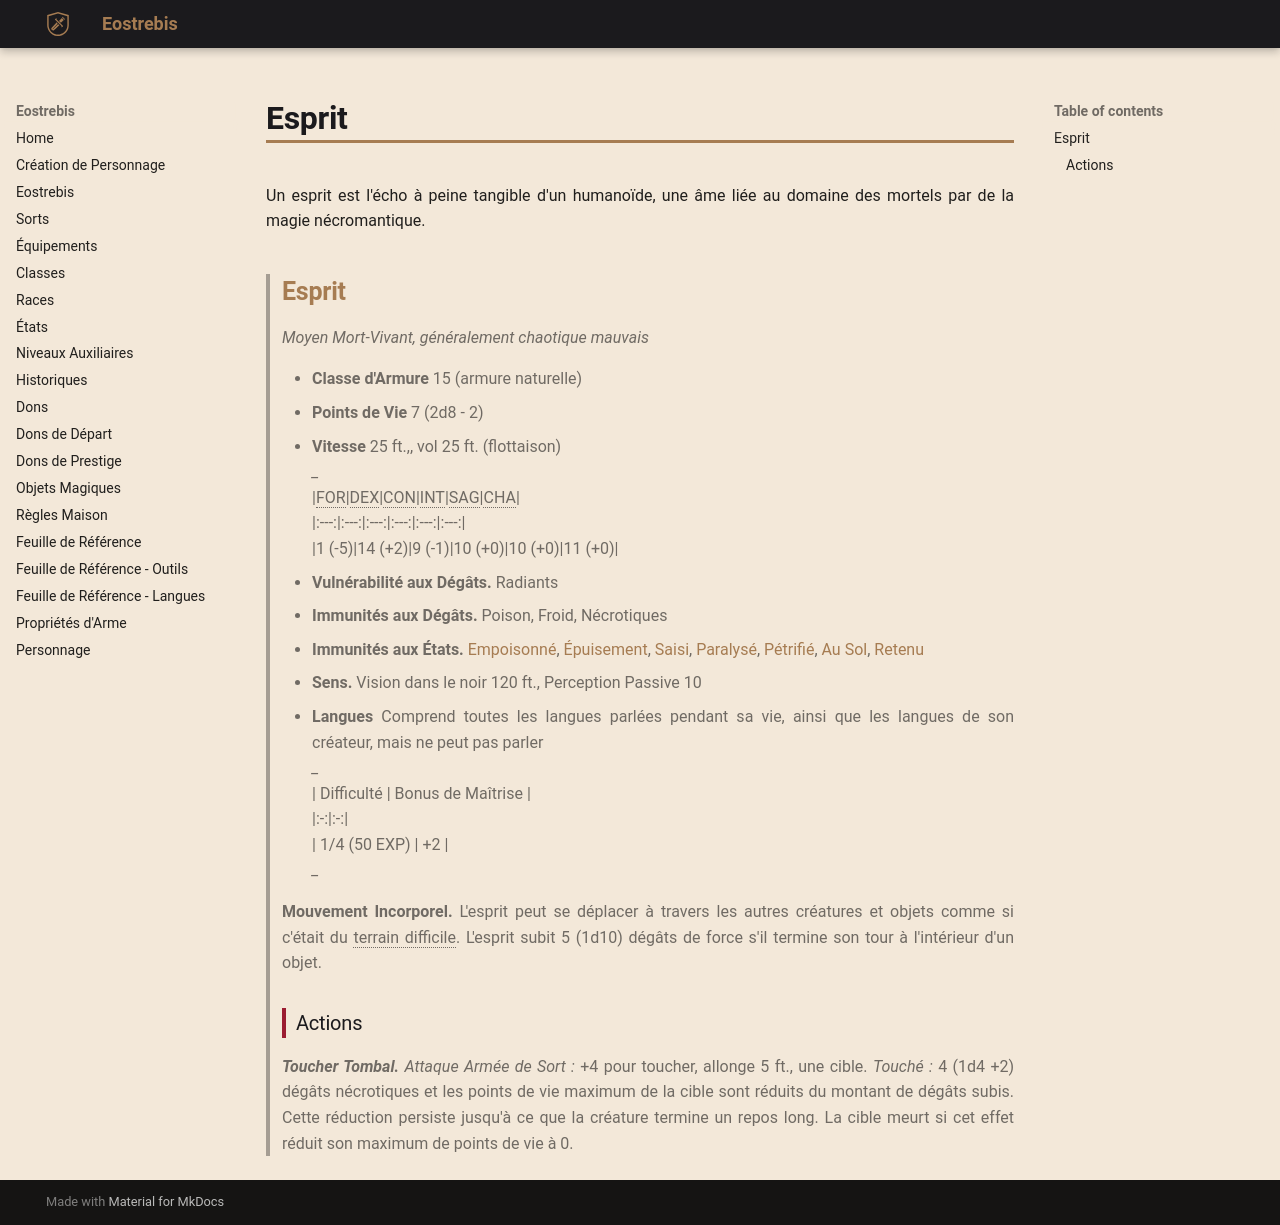

repository: Eostrebis/5e.VF · page: classes/Nécromancien/Thralls/Esprit/index.html · generator: mkdocs

---
writing_status: finished
---
Un esprit est l'écho à peine tangible d'un humanoïde, une âme liée au domaine des mortels par de la magie nécromantique.


> ## Esprit
>*Moyen Mort-Vivant, généralement chaotique mauvais*
>
>- **Classe d'Armure** 15 (armure naturelle)
>- **Points de Vie** 7 (2d8 - 2)
>- **Vitesse** 25 ft.,, vol 25 ft. (flottaison)
>*_*
>|FOR|DEX|CON|INT|SAG|CHA|
>|:---:|:---:|:---:|:---:|:---:|:---:|
>|1 (-5)|14 (+2)|9 (-1)|10 (+0)|10 (+0)|11 (+0)|
> 
> - **Vulnérabilité aux Dégâts.** Radiants
> - **Immunités aux Dégâts.** Poison, Froid, Nécrotiques
> - **Immunités aux États.** [[Empoisonné]], [[Épuisement]], [[Saisi]], [[Paralysé]], [[Pétrifié]], [[Au Sol]], [[Retenu]]
> - **Sens.** Vision dans le noir 120 ft., Perception Passive 10
> - **Langues** Comprend toutes les langues parlées pendant sa vie, ainsi que les langues de son créateur, mais ne peut pas parler
>*_*
> | Difficulté | Bonus de Maîtrise |
> |:-:|:-:|
> | 1/4 (50 EXP) | +2 |
>*_*
>
> **Mouvement Incorporel.** L'esprit peut se déplacer à travers les autres créatures et objets comme si c'était du terrain difficile. L'esprit subit 5 (1d10) dégâts de force s'il termine son tour à l'intérieur d'un objet.
>
>### Actions
>***Toucher Tombal.*** *Attaque Armée de Sort :* +4 pour toucher, allonge 5 ft., une cible. *Touché :* 4 (1d4 +2) dégâts nécrotiques et les points de vie maximum de la cible sont réduits du montant de dégâts subis. Cette réduction persiste jusqu'à ce que la créature termine un repos long. La cible meurt si cet effet réduit son maximum de points de vie à 0.
